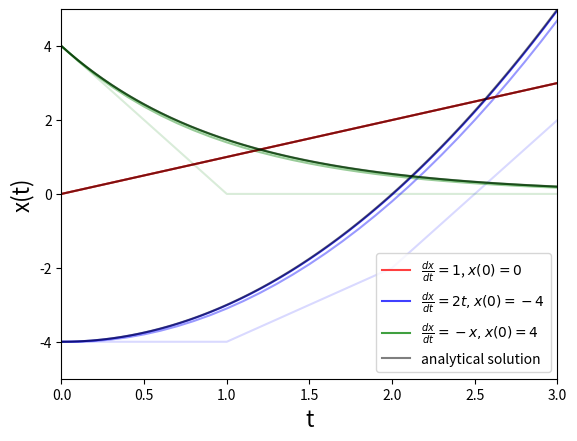

Source code (Python): (Note: this script raises an exception after producing the figure.)
import numpy as np
import matplotlib.pyplot as plt

"""
3
"""
def func_a(x, t):
    return 1

def func_b(x, t):
    return 2*t

def func_c(x,t):
    return -x

def euler_plot(stepsize, a, b, initial_condition, func, label, color, alpha, plot_label):
    """
    Creates a plot according to the euler approximation given the stepsizem a range 
    (a,b), an initial condition and a function. Further is it possible to specify
    the label, color, transparancy and if you want the labels plotted or not.
    """
    x_estimate_list, t_list = [], []
    x_previous = initial_condition
    t_previous = a
    int_sum=0
    while a < b+stepsize:
        x_next = x_previous + stepsize * func(x_previous, t_previous)
        x_estimate_list.append(x_previous)
        t_list.append(a)
        a += stepsize

        int_sum+= (x_next+x_previous)/2 * stepsize

        x_previous = x_next
        t_previous += stepsize

    print(label, stepsize, int_sum)
    plt.ylim(-5, 5)
    plt.xlim(0,3)

    if plot_label==True:
        plt.plot(t_list, x_estimate_list, label=label, alpha=alpha, color=color)
    else:
        plt.plot(t_list, x_estimate_list, alpha=alpha, color=color)
    
    pass


def func1(t):
    return t

def func2(t):
    return (t**2)-4

def func3(t):
    return 4*(np.e**(-t))


def analytical(func, plot_label):
    """
    Plots the exact solution of a given function.
    """
    x_list, t_list = [], []
    for t in np.linspace(0,3,100):
        x=func(t)
        t_list.append(t)
        x_list.append(x)

    if plot_label==True:
        plt.plot(t_list, x_list, alpha=0.5, color='black', label='analytical solution')
    else:
        plt.plot(t_list, x_list, alpha=0.5, color='black')

def exercise_3(): 
    """
    Loops through different stepsizes and saves a plot for exercise 3
    """
    a, b = 0, 3
    stepsize_list=[1,0.1,0.01]
    alpha_list=[0.15, 0.4, 0.75]
    for index in range(0,len(stepsize_list)):

        alpha = alpha_list[index]
        plot_label=False
        if index==2:
            plot_label=True

        
        euler_plot(stepsize_list[index], a, b, 0, func_a, r'$\frac{dx}{dt}=1$, $x(0)=0$', 'r', alpha, plot_label)
        euler_plot(stepsize_list[index], a, b, -4, func_b, r'$\frac{dx}{dt}=2t, x(0)=-4$', 'b', alpha, plot_label)
        euler_plot(stepsize_list[index], a, b, 4, func_c, r'$\frac{dx}{dt}=-x, x(0)=4$', 'g', alpha, plot_label)

    analytical(func1, plot_label=False)
    analytical(func2, plot_label=False)
    analytical(func3, plot_label=True)

    plt.xlabel("t", fontsize=16)
    plt.ylabel("x(t)", fontsize=16)
    plt.legend()
    plt.savefig('figures/3.png')

    pass

exercise_3()
plt.clf()

"""
3 bonus
"""
def runge_kutta_2(stepsize, a, b, initial_condition, func, label, color, alpha, plot_label):
    """
    Creates a plot according to the 2nd order Runge Kutta approximation given the stepsize, 
    a range (a,b), an initial condition and a function. Further is it possible to specify
    the label, color, transparancy and if you want the labels plotted or not.
    """
    x_estimate_list, t_list = [], []
    x_previous = initial_condition
    t_previous = a
    int_sum=0
    while a < b+stepsize:
        k1=stepsize*func(x_previous, t_previous)
        k2=stepsize*func(x_previous+1/2, t_previous + (k1+stepsize)/2 )
        x_next = x_previous + k2
        x_estimate_list.append(x_previous)
        t_list.append(a)
        a += stepsize

        int_sum+= (x_next+x_previous)/2 * stepsize

        x_previous = x_next
        t_previous += stepsize

    print(label, stepsize, int_sum)
    plt.ylim(-5, 5)
    plt.xlim(0,3)

    if plot_label==True:
        plt.plot(t_list, x_estimate_list, label=label, alpha=alpha, color=color)
    else:
        plt.plot(t_list, x_estimate_list, alpha=alpha, color=color)
    
    pass

def exercise_3_bonus():
    """
    Loops through different stepsizes and saves a plot for the bonus of exercise 3.
    """ 
    a, b = 0, 3
    stepsize_list=[1,0.1,0.01]
    alpha_list=[0.15, 0.4, 0.75]
    for index in range(0,len(stepsize_list)):

        alpha = alpha_list[index]
        plot_label=False
        if index==2:
            plot_label=True

        
        runge_kutta_2(stepsize_list[index], a, b, 0, func_a, r'$\frac{dx}{dt}=1$, $x(0)=0$', 'r', alpha, plot_label)
        runge_kutta_2(stepsize_list[index], a, b, -4, func_b, r'$\frac{dx}{dt}=2t, x(0)=-4$', 'b', alpha, plot_label)
        runge_kutta_2(stepsize_list[index], a, b, 4, func_c, r'$\frac{dx}{dt}=-x, x(0)=4$', 'g', alpha, plot_label)

    analytical(func1, plot_label=False)
    analytical(func2, plot_label=False)
    analytical(func3, plot_label=True)

    plt.xlabel("t", fontsize=16)
    plt.ylabel("x(t)", fontsize=16)
    plt.legend()
    plt.savefig('figures/3_bonus.png')

    pass

exercise_3_bonus()

"""
5c
"""
plt.clf()
def rabbit_func(r,k,t,N_i):
    x = N_i * ( np.e**((r-k)*t) )
    return x

def plot(r,k,N_i):
    t_list = np.linspace(0,30,1000)
    x_list=[]
    for t in t_list:
        x = rabbit_func(r,k,t,N_i)
        x_list.append(x)
    plt.plot(t_list, x_list, label=f"r = {r}, k = {k}")
    plt.grid(visible=True)
    plt.xlim(0,30)
    plt.ylim(-5,200)

    plt.xlabel("t", fontsize=16)
    plt.ylabel("x(t)", fontsize=16)

    return x_list


x_list1 = plot(1, 1, 25)
x_list2 = plot(1, 2, 25)
x_list3 = plot(2,1,25)

plt.legend()
plt.savefig("figures/5cd.png")

def fixed_point(xlist):
    """
    Calculates the fixed point in a list, if there is a difference
    smaller than 0.005 between to iterations of a list it will accept 
    the point as a fixed point.
    """
    for i in range(0,len(xlist)-1):
        if round(xlist[i]-xlist[i+1], 2) == 0:
            return i

print(fixed_point(x_list1))
print(fixed_point(x_list2))
